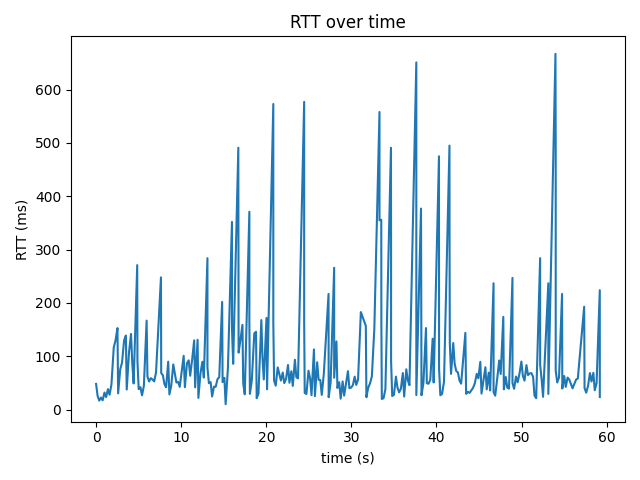

Values plotted in this chart, from the file beside it:
time_s, rtt_ms
0.0, 48.3
0.178, 25.9
0.369, 17.0
0.576, 22.7
0.771, 17.5
0.987, 32.2
1.179, 23.7
1.395, 38.5
1.586, 28.1
1.806, 47.4
2.076, 117.0
2.288, 130.0
2.512, 153.0
2.59, 30.6
2.836, 75.6
3.049, 88.3
3.291, 130.0
3.501, 139.0
3.6, 37.8
3.871, 108.0
4.105, 142.0
4.25, 87.9
4.412, 49.2
4.834, 271.0
4.859, 91.5
5.007, 38.5
5.211, 42.2
5.397, 26.9
5.615, 44.7
5.939, 167.0
6.035, 62.3
6.225, 52.8
6.432, 59.1
6.63, 56.6
6.827, 53.0
7.045, 70.0
7.624, 248.0
7.653, 68.7
7.849, 64.6
8.033, 48.1
8.227, 42.0
8.476, 90.1
8.615, 28.7
8.831, 44.9
9.072, 84.8
9.255, 67.4
9.439, 50.9
9.641, 52.2
9.832, 42.8
10.29, 101.0
10.44, 42.1
10.68, 87.1
10.89, 92.5
11.06, 63.7
11.29, 94.5
11.53, 130.0
11.64, 41.9
11.93, 131.0
12.02, 22.1
12.27, 68.4
... 223 more rows
